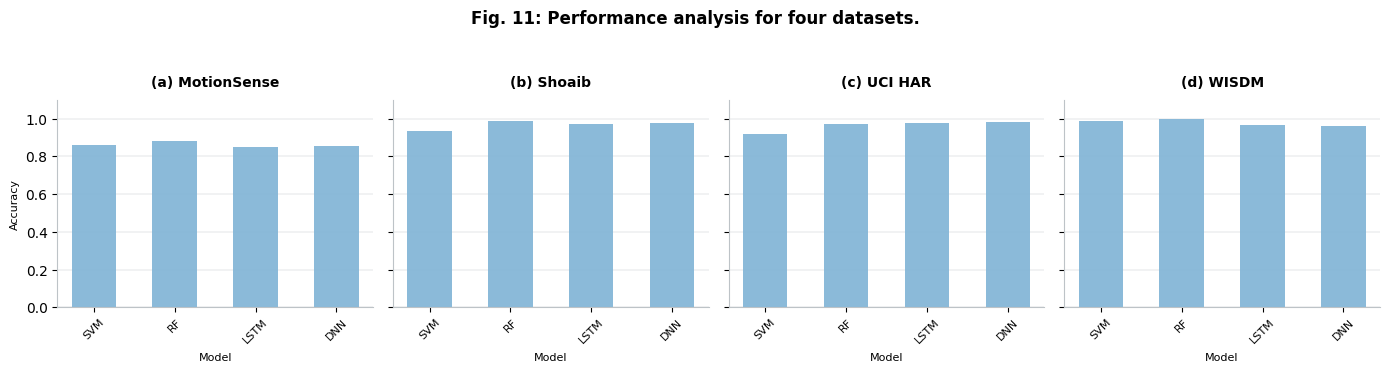

Write Python code to recreate this figure.
import matplotlib.pyplot as plt
import numpy as np

# Set professional fonts
plt.rcParams['font.family'] = 'sans-serif'
plt.rcParams['font.sans-serif'] = ['DejaVu Sans', 'Helvetica', 'Arial']

# 1. Define dataset accuracy values from Table II of the paper
datasets = {
    'MotionSense': {'SVM': 0.8603, 'RF': 0.8796, 'LSTM': 0.8508, 'DNN': 0.8544},
    'Shoaib': {'SVM': 0.9352, 'RF': 0.9894, 'LSTM': 0.9695, 'DNN': 0.9782},
    'UCI HAR': {'SVM': 0.9190, 'RF': 0.9747, 'LSTM': 0.9765, 'DNN': 0.9821},
    'WISDM': {'SVM': 0.9895, 'RF': 0.9965, 'LSTM': 0.9668, 'DNN': 0.9616}
}

models = ['SVM', 'RF', 'LSTM', 'DNN']
x = np.arange(len(models))

# Create 1x4 subplot grid (matching the user's image)
fig, axes = plt.subplots(1, 4, figsize=(14, 3.5), sharey=True)

# Soft blue color matching the user's image
bar_color = '#7FB3D5'  # Soft light blue

for i, (ds_name, model_scores) in enumerate(datasets.items()):
    ax = axes[i]
    scores = [model_scores[m] for m in models]
    
    # Draw bars
    bars = ax.bar(x, scores, color=bar_color, alpha=0.9, width=0.55)
    
    # Grid lines (light grey, y-axis only)
    ax.grid(axis='y', linestyle='-', linewidth=0.3, color='#BDC3C7', zorder=0)
    ax.set_axisbelow(True)
    
    # Subplot details
    ax.set_title(f"({chr(97 + i)}) {ds_name}", fontsize=10, fontweight='bold', pad=10)
    ax.set_xticks(x)
    ax.set_xticklabels(models, fontsize=8, rotation=45)
    ax.set_xlabel('Model', fontsize=8, labelpad=5)
    ax.set_ylim(0, 1.1)
    
    if i == 0:
        ax.set_ylabel('Accuracy', fontsize=8)

    # Clean borders (remove top and right spines)
    ax.spines['top'].set_visible(False)
    ax.spines['right'].set_visible(False)
    ax.spines['left'].set_color('#BDC3C7')
    ax.spines['bottom'].set_color('#BDC3C7')

plt.suptitle('Fig. 11: Performance analysis for four datasets.', fontsize=12, fontweight='bold', y=1.05)
plt.tight_layout()

# Save figure in high-resolution
plt.savefig('./fig14_performance_analysis_four_datasets.png', dpi=200, bbox_inches='tight')
plt.close()
print("Saved fig14_performance_analysis_four_datasets.png successfully!")
